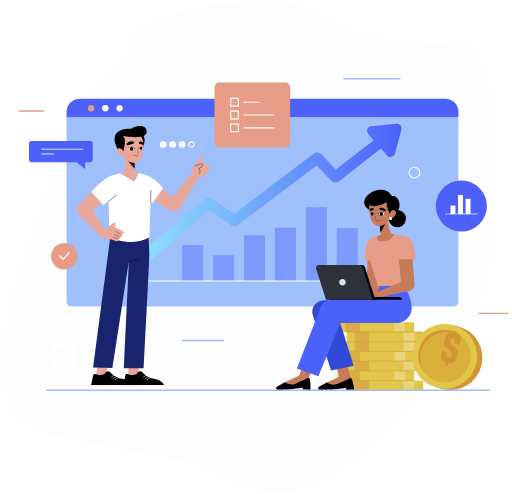
t = 0.00 s
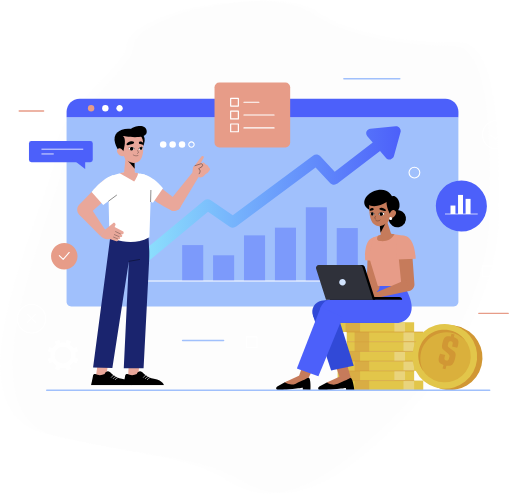
t = 0.38 s
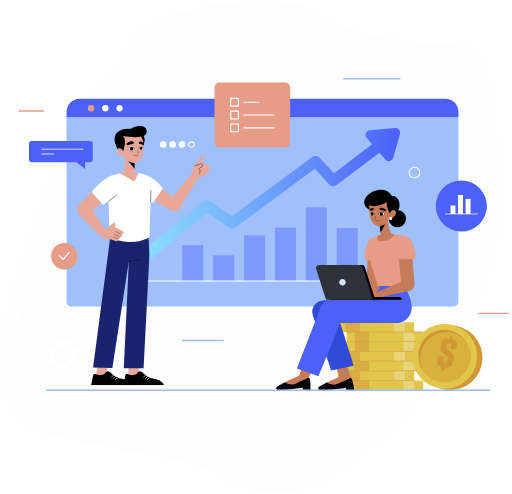
t = 0.63 s
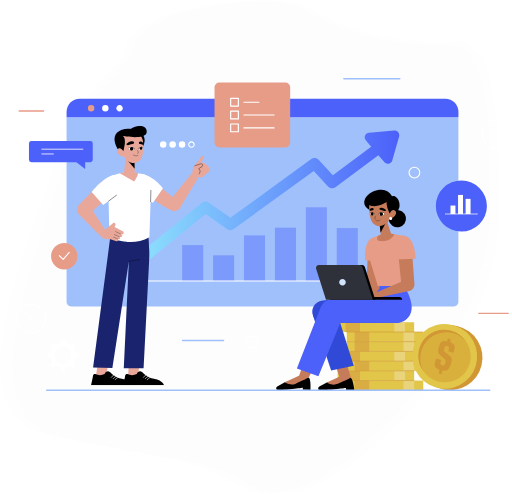
t = 1.00 s
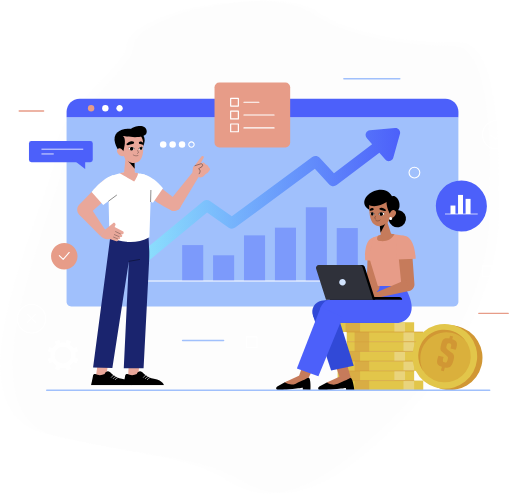
t = 1.38 s
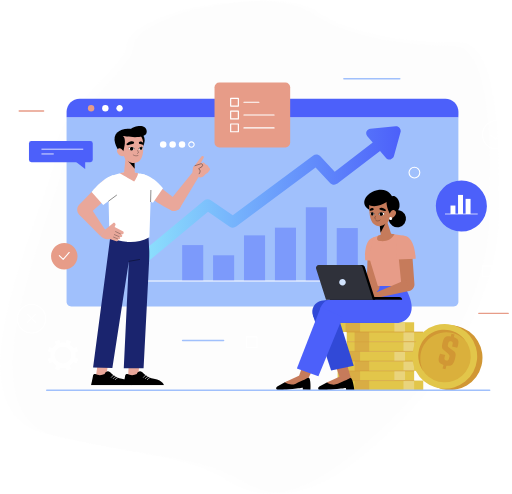
t = 1.63 s

The animated SVG that drew these frames (rendered in a browser with its animation timeline set to each time). Animation: 3 SMIL elements (animateTransform=3); one cycle of 2.00 s, repeats indefinitely.

<?xml version="1.0" encoding="UTF-8"?>
<svg width="703px" height="678px" viewBox="0 0 703 678" version="1.1" xmlns="http://www.w3.org/2000/svg"
	xmlns:xlink="http://www.w3.org/1999/xlink">
	<defs>
		<linearGradient x1="-0.00269335421%" y1="50.0019185%" x2="99.9920454%" y2="50.0019185%" id="linearGradient-1">
			<stop stop-color="#8DE2FD" offset="0%"></stop>
			<stop stop-color="#4C60FA" offset="100%"></stop>
		</linearGradient>
	</defs>
	<g id="Page-1" stroke="none" stroke-width="1" fill="none" fill-rule="evenodd">
		<path
			d="M256.406815,11.7361238 C201.10063,28.095569 173.447537,45.1662945 173.447537,62.9483002 C173.447537,89.6213087 77.0354041,152.569609 77.0354041,206.982546 C77.0354041,261.395484 -85.1462467,561.2001 62.8351674,595.341551 C210.816581,629.483002 254.912053,624.1484 317.692047,662.557532 C380.472041,700.966665 453.283284,663.025954 549,564 C644.716716,464.974046 672,353.613698 672,296 C672,238.386302 681.79047,63 622,63 C562.20953,63 475.389413,51.2121764 430.54656,19.2045662 C400.651325,-2.13384068 342.604743,-4.62332148 256.406815,11.7361238 Z"
			id="Path-2" fill-opacity="0.0463013549" fill="#EAEAEA"></path>
		<path
			d="M270.406815,11.7361238 C215.10063,28.095569 187.447537,45.1662945 187.447537,62.9483002 C187.447537,89.6213087 91.0354041,152.569609 91.0354041,206.982546 C91.0354041,261.395484 -71.1462467,561.2001 76.8351674,595.341551 C224.816581,629.483002 268.912053,624.1484 331.692047,662.557532 C394.472041,700.966665 467.283284,663.025954 563,564 C658.716716,464.974046 686,353.613698 686,296 C686,238.386302 695.79047,63 636,63 C576.20953,63 489.389413,51.2121764 444.54656,19.2045662 C414.651325,-2.13384068 356.604743,-4.62332148 270.406815,11.7361238 Z"
			id="Path-2" fill-opacity="0.0463013549" fill="#EAEAEA"
			transform="translate(350.575707, 339.194477) rotate(-1.000000) translate(-350.575707, -339.194477) "></path>
		<path
			d="M623,420.55 L97.85,420.55 C94.2822405,420.55 91.39,417.657759 91.39,414.09 L91.39,160.75 L629.39,160.75 L629.39,414.09 C629.39,417.630601 626.540393,420.511634 623,420.55 L623,420.55 Z"
			id="Path" fill="#A0C0FC" fill-rule="nonzero"></path>
		<path
			d="M629.42,160.82 L91.42,160.82 L91.42,153.42 C91.42,143.478875 99.4788745,135.42 109.42,135.42 L611.45,135.42 C621.391125,135.42 629.45,143.478875 629.45,153.42 L629.42,160.82 Z"
			id="Path" fill="#4C60FA" fill-rule="nonzero"></path>
		<circle id="Oval" fill="#E79C88" fill-rule="nonzero" cx="125.11" cy="148.54" r="4.38"></circle>
		<circle id="Oval" fill="#FFFFFF" fill-rule="nonzero" cx="144.64" cy="148.54" r="4.38"></circle>
		<path
			d="M168.55,148.54 C168.55,150.959007 166.589007,152.92 164.17,152.92 C161.750993,152.92 159.79,150.959007 159.79,148.54 C159.79,146.120993 161.750993,144.16 164.17,144.16 C166.589007,144.16 168.55,146.120993 168.55,148.54 Z"
			id="Path" fill="#FFFFFF" fill-rule="nonzero"></path>
		<path
			d="M546.77,181.46 C545.441046,179.845158 543.404081,178.985521 541.32,179.16 L506.56,182.1 C504.184873,182.295456 502.119149,183.804328 501.21049,186.007456 C500.301832,188.210583 500.703241,190.737001 502.25,192.55 L509.61,201.21 L457,240.58 L437.46,219.22 C434.832813,216.359625 430.476204,215.92913 427.34,218.22 L316.34,298.89 L286.46,277.8 C283.661872,275.82962 279.894787,275.960365 277.24,278.12 L192.24,347.37 C190.126774,349.09202 189.09276,351.810625 189.52746,354.501742 C189.96216,357.19286 191.799534,359.447645 194.34746,360.416742 C196.895386,361.38584 199.766774,360.92202 201.88,359.2 L282.4,293.61 L312,314.49 C314.674179,316.36765 318.24572,316.339528 320.89,314.42 L430.78,234.55 L450.39,256 C453.026775,258.907087 457.43884,259.339642 460.59,257 L519.51,212.92 L527.61,222.45 C528.815551,223.871924 530.585806,224.691215 532.45,224.69 C532.900236,224.688476 533.349172,224.641572 533.79,224.55 C536.082673,224.053684 537.916011,222.33565 538.56,220.08 L548,187.25 C548.567829,185.235188 548.107862,183.069976 546.77,181.46 Z"
			id="Path" fill="url(#linearGradient-1)" fill-rule="nonzero" transform="scale(-1)">

			<animateTransform attributeType="xml" attributeName="transform" type="rotate" values="-1;-0.5;0;-0.5;-1"
				dur="2s" repeatCount="indefinite" />
		</path>
		<rect id="Rectangle" fill="#7C9AFB" fill-rule="nonzero" x="250.11" y="336.39" width="28.93" height="49.37">
		</rect>
		<rect id="Rectangle" fill="#7C9AFB" fill-rule="nonzero" x="292.56" y="350.38" width="28.93" height="35.37">
		</rect>
		<rect id="Rectangle" fill="#7C9AFB" fill-rule="nonzero" x="335.01" y="323.03" width="28.93" height="62.73">
		</rect>
		<rect id="Rectangle" fill="#7C9AFB" fill-rule="nonzero" x="377.46" y="312.47" width="28.93" height="73.29">
		</rect>
		<rect id="Rectangle" fill="#7C9AFB" fill-rule="nonzero" x="419.91" y="284.47" width="28.93" height="101.29">
		</rect>
		<rect id="Rectangle" fill="#7C9AFB" fill-rule="nonzero" x="462.36" y="313.02" width="28.93" height="72.74">
		</rect>
		<polyline id="Path" stroke="#FFFFFF" stroke-width="1.43" points="178.9 189.79 178.9 385.56 560.15 385.56">
		</polyline>
		<circle id="Oval" stroke="#FFFFFF" stroke-width="1.5" cx="682.03" cy="184.82" r="19.54"></circle>
		<polyline id="Path" stroke="#FFFFFF" stroke-width="1.5" stroke-linecap="round" stroke-linejoin="round"
			points="673.77 185.82 680.57 190.8 689.33 178.43"></polyline>
		<circle id="Oval" stroke="#FFFFFF" stroke-width="1.5"
			transform="translate(43.296698, 437.592305) rotate(-45.000000) translate(-43.296698, -437.592305) "
			cx="43.2966985" cy="437.592305" r="19.54"></circle>
		<line x1="37.76" y1="431.4" x2="48.81" y2="442.45" id="Path" stroke="#FFFFFF" stroke-width="1.5"
			stroke-linecap="round" stroke-linejoin="round"></line>
		<line x1="48.81" y1="431.4" x2="37.76" y2="442.45" id="Path" stroke="#FFFFFF" stroke-width="1.5"
			stroke-linecap="round" stroke-linejoin="round"></line>
		<rect id="Rectangle" stroke="#FFFFFF" stroke-width="1.5" stroke-linecap="round" stroke-linejoin="round"
			x="662.49" y="364.93" width="14.77" height="14.77"></rect>
		<rect id="Rectangle" stroke="#FFFFFF" stroke-width="1.5" stroke-linecap="round" stroke-linejoin="round"
			x="338.1" y="462.36" width="14.77" height="14.77"></rect>
		<path
			d="M569,244.21 L569,244.21 C564.918616,244.21 561.61,240.901384 561.61,236.82 L561.61,236.82 C561.61,232.738616 564.918616,229.43 569,229.43 L569,229.43 C573.081384,229.43 576.39,232.738616 576.39,236.82 L576.39,236.82 C576.39,240.901384 573.081384,244.21 569,244.21 L569,244.21 Z"
			id="Path" stroke="#FFFFFF" stroke-width="1.5" stroke-linecap="round" stroke-linejoin="round"></path>
		<rect id="Rectangle" stroke="#FFFFFF" stroke-width="1.5" stroke-linecap="round" stroke-linejoin="round"
			x="29.42" y="291.52" width="14.77" height="14.77"></rect>
		<circle id="Oval" fill="#FFFFFF" fill-rule="nonzero" cx="224.09" cy="198.36" r="4.46"></circle>
		<circle id="Oval" fill="#FFFFFF" fill-rule="nonzero" cx="237.02" cy="198.36" r="4.46"></circle>
		<circle id="Oval" fill="#FFFFFF" fill-rule="nonzero" cx="249.94" cy="198.36" r="4.46"></circle>
		<path
			d="M262.87,195.39 C264.526854,195.39 265.87,196.733146 265.87,198.39 C265.87,200.046854 264.526854,201.39 262.87,201.39 C261.213146,201.39 259.87,200.046854 259.87,198.39 C259.87,196.733146 261.213146,195.39 262.87,195.39 M262.87,193.89 C260.401287,193.89 258.4,195.891287 258.4,198.36 C258.4,200.828713 260.401287,202.83 262.87,202.83 C265.338713,202.83 267.34,200.828713 267.34,198.36 C267.34,195.891287 265.338713,193.89 262.87,193.89 L262.87,193.89 Z"
			id="Shape" fill="#FFFFFF" fill-rule="nonzero"></path>
		<path
			d="M106.42,351.92 C106.32574,361.947551 98.1215085,370.000678 88.0939378,369.908536 C78.0663671,369.816393 70.0115079,361.613861 70.1015341,351.586271 C70.1915602,341.558681 78.3923913,333.502091 88.42,333.59 C93.2381389,333.632239 97.8419848,335.587533 101.217967,339.025408 C104.59395,342.463284 106.465291,347.101889 106.42,351.92 L106.42,351.92 Z"
			id="Path" fill="#E79C88" fill-rule="nonzero"></path>
		<polyline id="Path" stroke="#FFFFFF" stroke-width="1.5" stroke-linecap="round" stroke-linejoin="round"
			points="81.47 350.81 86.73 356.01 95.05 346.51"></polyline>
		<rect id="Rectangle" fill="#4C60FA" fill-rule="nonzero"
			transform="translate(83.565000, 207.985000) rotate(180.000000) translate(-83.565000, -207.985000) "
			x="39.77" y="193.35" width="87.59" height="29.27" rx="3.4"></rect>
		<line x1="56.92" y1="204.72" x2="114.29" y2="204.72" id="Path" stroke="#FFFFFF" stroke-width="1.1"></line>
		<line x1="56.92" y1="211.25" x2="73.8" y2="211.25" id="Path" stroke="#FFFFFF" stroke-width="1.1"></line>
		<polygon id="Path" fill="#4C60FA" fill-rule="nonzero" points="116.93 218.72 116.93 231.96 100.06 218.72">
		</polygon>
		<rect id="Rectangle" fill="#E79C88" fill-rule="nonzero" x="294.56" y="113.26" width="103.86" height="89.12"
			rx="6.54"></rect>
		<rect id="Rectangle" stroke="#FFFFFF" stroke-width="1.59" stroke-linecap="round" stroke-linejoin="round"
			x="316.71" y="134.9" width="10.58" height="10.58"></rect>
		<line x1="334.94" y1="140.19" x2="355.44" y2="140.19" id="Path" stroke="#FFFFFF" stroke-width="1.59"
			stroke-linecap="round" stroke-linejoin="round"></line>
		<rect id="Rectangle" stroke="#FFFFFF" stroke-width="1.59" stroke-linecap="round" stroke-linejoin="round"
			x="316.71" y="152.53" width="10.58" height="10.58"></rect>
		<line x1="334.94" y1="157.82" x2="376.28" y2="157.82" id="Path" stroke="#FFFFFF" stroke-width="1.59"
			stroke-linecap="round" stroke-linejoin="round"></line>
		<rect id="Rectangle" stroke="#FFFFFF" stroke-width="1.59" stroke-linecap="round" stroke-linejoin="round"
			x="316.71" y="170.17" width="10.58" height="10.58"></rect>
		<line x1="334.94" y1="175.46" x2="376.28" y2="175.46" id="Path" stroke="#FFFFFF" stroke-width="1.59"
			stroke-linecap="round" stroke-linejoin="round"></line>
		<circle id="Oval" fill="#4C60FA" fill-rule="nonzero"
			transform="translate(633.481800, 282.781273) rotate(-22.000000) translate(-633.481800, -282.781273) "
			cx="633.4818" cy="282.781273" r="35.07"></circle>
		<rect id="Rectangle" fill="#FFFFFF" fill-rule="nonzero" x="618.55" y="282.08" width="6.78" height="11.62">
		</rect>
		<rect id="Rectangle" fill="#FFFFFF" fill-rule="nonzero" x="628.93" y="267.5" width="6.78" height="26.19"></rect>
		<rect id="Rectangle" fill="#FFFFFF" fill-rule="nonzero" x="639.31" y="272.93" width="6.78" height="20.76">
		</rect>
		<line x1="611.57" y1="293.69" x2="655.39" y2="293.69" id="Path" stroke="#FFFFFF" stroke-width="0.99"
			stroke-linecap="round" stroke-linejoin="round"></line>
		<line x1="26.42" y1="152.16" x2="59.81" y2="152.16" id="Path" stroke="#E79C88" stroke-width="2"
			stroke-linecap="round" stroke-linejoin="round"></line>
		<line x1="657.42" y1="430.13" x2="697.82" y2="430.13" id="Path" stroke="#E79C88" stroke-width="2"
			stroke-linecap="round" stroke-linejoin="round"></line>
		<line x1="472.12" y1="108" x2="548.96" y2="108" id="Path" stroke="#A0C0FC" stroke-width="2"
			stroke-linecap="round" stroke-linejoin="round"></line>
		<line x1="250.7" y1="467.36" x2="307.02" y2="467.36" id="Path" stroke="#A0C0FC" stroke-width="2"
			stroke-linecap="round" stroke-linejoin="round"></line>
		<polygon id="Path" fill="#E9A79A" fill-rule="nonzero"
			points="175.79 519.71 177.71 478.77 193.63 478.77 189.37 518.93"></polygon>
		<path
			d="M174.93,513.49 C179.011668,515.510387 183.810069,515.473276 187.86,513.39 C187.86,513.39 189.86,507.27 195.41,510.83 C195.41,510.83 201.82,518 211.35,519.94 C224.56,522.61 225.16,528.77 225.16,528.77 L169.16,528.77 C169.16,528.77 171.16,520.41 172.01,515.14 C172.10787,514.492541 172.498108,513.926081 173.068202,513.603939 C173.638295,513.281797 174.324879,513.239779 174.93,513.49 L174.93,513.49 Z"
			id="Path" fill="#000000" fill-rule="nonzero"></path>
		<rect id="Rectangle" fill="#FFFFFF" fill-rule="nonzero" x="169.15" y="528.77" width="56.01" height="6.12">
		</rect>
		<path d="M206.09,518.27 C206.09,518.27 203.97,518.27 202.31,521.15" id="Path" stroke="#FFFFFF"
			stroke-width="0.79" stroke-linecap="round" stroke-linejoin="round"></path>
		<path d="M203.4,516.83 C203.4,516.83 201.28,516.83 199.61,519.71" id="Path" stroke="#FFFFFF" stroke-width="0.79"
			stroke-linecap="round" stroke-linejoin="round"></path>
		<path d="M200.65,515.12 C200.65,515.12 198.52,515.12 196.86,518" id="Path" stroke="#FFFFFF" stroke-width="0.79"
			stroke-linecap="round" stroke-linejoin="round"></path>
		<polygon id="Path" fill="#E9A79A" fill-rule="nonzero"
			points="131.33 519.71 136.79 478.77 152.72 478.77 144.9 518.93"></polygon>
		<path
			d="M130.79,513.49 C134.871668,515.510387 139.670069,515.473276 143.72,513.39 C143.72,513.39 145.72,507.27 151.26,510.83 C151.26,510.83 157.68,518 167.26,519.94 C180.47,522.61 181.06,528.77 181.06,528.77 L125,528.77 C125,528.77 127,520.41 127.85,515.14 C127.946172,514.487248 128.339418,513.915916 128.914796,513.593 C129.490173,513.270083 130.182717,513.232044 130.79,513.49 Z"
			id="Path" fill="#000000" fill-rule="nonzero"></path>
		<rect id="Rectangle" fill="#FFFFFF" fill-rule="nonzero" x="125.01" y="528.77" width="56.01" height="6.12">
		</rect>
		<path d="M162,518.27 C162,518.27 159.88,518.27 158.21,521.15" id="Path" stroke="#FFFFFF" stroke-width="0.79"
			stroke-linecap="round" stroke-linejoin="round"></path>
		<path d="M159.25,516.83 C159.25,516.83 157.13,516.83 155.47,519.71" id="Path" stroke="#FFFFFF"
			stroke-width="0.79" stroke-linecap="round" stroke-linejoin="round"></path>
		<path d="M156.5,515.12 C156.5,515.12 154.38,515.12 152.72,518" id="Path" stroke="#FFFFFF" stroke-width="0.79"
			stroke-linecap="round" stroke-linejoin="round"></path>
		<path
			d="M202.41,313.06 C202.41,313.06 204.18,318.5 204.92,343.76 C205.08,348.95 204.92,356.16 204.6,361.34 L197.15,505.43 L169.95,505.32 L176.95,358.66 L154.27,505.25 L127.81,504.57 L152.08,320.29 L178.08,317.9 L202.41,313.06 Z"
			id="Path" fill="#1A246E" fill-rule="nonzero"></path>
		<line x1="176.98" y1="358.66" x2="191.65" y2="356.15" id="Path" stroke="#000000" stroke-width="0.5"
			stroke-linecap="round" stroke-linejoin="round"></line>
		<path
			d="M193.17,261.15 C193.17,261.15 214.92,279.44 235.7,288.81 C238.2,289.93 244.18,288.51 246.12,286.57 L246.12,286.57 C247.518686,285.185155 248.227454,283.249023 248.053439,281.288452 C247.879424,279.327881 246.84073,277.54685 245.22,276.43 L207.09,247 L193.17,261.15 Z"
			id="Path" fill="#E9A79A" fill-rule="nonzero"></path>
		<path d="M192.29,238.52 C192.29,238.52 207.46,238.52 223.8,258.4 L210.06,278.27 L184.2,266 L192.29,238.52 Z"
			id="Path" fill="#FFFFFF" fill-rule="nonzero"></path>
		<path
			d="M247,285.53 L272.9,242.43 L264.21,236.82 L231.39,277.14 C228.78,279.47 232,285.7 235.06,288.4 L235.06,288.4 C236.71,289.92 243.55,290.88 247,285.53 Z"
			id="Path" fill="#E9A79A" fill-rule="nonzero"></path>
		<path
			d="M264.19,236.82 L265,230 C265.17096,228.790479 266.02995,227.790928 267.2,227.44 L274.41,225.32 C275.454168,225.007018 276.575777,225.459816 277.11,226.41 L277.11,226.41 C277.415952,226.958239 277.489807,227.606108 277.315097,228.20914 C277.140386,228.812173 276.731639,229.320222 276.18,229.62 L272.73,231.49 C272.73,231.49 277.5,235.31 272.86,240.39 L264.19,236.82 Z"
			id="Path" fill="#E9A79A" fill-rule="nonzero"></path>
		<path
			d="M267.18,227.48 L276.63,214.7 C276.935136,214.291036 277.397936,214.028946 277.905601,213.977609 C278.413266,213.926272 278.919167,214.090404 279.3,214.43 L279.3,214.43 C279.900044,214.985058 280.059222,215.870743 279.69,216.6 L273.69,228.08 L267.18,227.48 Z"
			id="Path" fill="#E9A79A" fill-rule="nonzero"></path>
		<path
			d="M274.75,224.38 L278.36,223.17 C279.124937,222.981736 279.933932,223.15905 280.55,223.65 L281.37,224.32 C282.31607,225.078307 282.581639,226.406151 282,227.47 L277.36,235.66 L271.45,231.27 L274.75,224.38 Z"
			id="Path" fill="#E9A79A" fill-rule="nonzero"></path>
		<path
			d="M281.33,225.599998 L282.67,225.599998 C283.314827,225.599082 283.933579,225.854497 284.39,226.31 L285.49,227.4 C285.9626,227.863765 286.229208,228.497861 286.23,229.16 L286.23,229.16 C286.22358,229.690649 286.048464,230.205489 285.73,230.63 L279.8,238.47 L274.7,234.64 L281.33,225.599998 Z"
			id="Path" fill="#E9A79A" fill-rule="nonzero"></path>
		<path
			d="M283.47,228.719979 L284.82,228.719979 C285.462244,228.717295 286.07855,228.973188 286.53,229.43 L287.64,230.52 C288.108928,230.985423 288.371848,231.619312 288.37001,232.28 L288.37001,232.28 C288.367846,232.811372 288.192287,233.327516 287.87,233.75 L285.79,236.5 C284.766234,237.864174 283.241004,238.764085 281.551879,239.000563 C279.862753,239.23704 278.149031,238.790582 276.79,237.76 L276.79,237.76 L283.47,228.719979 Z"
			id="Path" fill="#E9A79A" fill-rule="nonzero"></path>
		<path
			d="M282.94,238.11 L280.17,241.11 C277.532704,243.992267 273.060767,244.197976 270.17,241.57 L264.17,236.78 L268.83,230.08 L274.7,230.08 L279.79,233.64 L282.94,238.11 Z"
			id="Path" fill="#E9A79A" fill-rule="nonzero"></path>
		<path
			d="M267.68,227.4 L275.52,224.83 C276.64071,224.491977 277.824179,225.121672 278.17,226.24 L278.17,226.24 C278.430113,227.084802 278.144047,228.002598 277.45,228.55 L272.71,231.55 C272.71,231.55 276.96,233.64 273.47,238.47"
			id="Path" stroke="#000000" stroke-width="0.51" stroke-linecap="round" stroke-linejoin="round"></path>
		<path
			d="M173.84,236.38 C166.980693,236.923475 160.240322,238.483871 153.84,241.01 C152.306454,241.617162 150.804542,242.301366 149.34,243.06 C144.91,245.37 148.08,250.38 148.64,255.49 L150.29,326.44 C150.29,326.44 180.82,339.73 205.14,325.78 L207.35,257.78 C207.84,250.65 204.93,241.18 198.22,239.53 C191.249856,237.839367 184.158278,236.695888 177.01,236.11 L173.84,236.38 Z"
			id="Path" fill="#FFFFFF" fill-rule="nonzero"></path>
		<path
			d="M189.68,237.73 C185.542193,236.745289 181.312213,236.198944 177.06,236.1 C172.787279,236.051894 168.530005,236.621102 164.42,237.79 L184.24,249 C189.05,242.06 189.68,237.73 189.68,237.73 Z"
			id="Path" fill="#E9A79A" fill-rule="nonzero"></path>
		<line x1="206.76" y1="276.7" x2="207.17" y2="261.26" id="Path" stroke="#171717" stroke-width="0.68"
			stroke-linecap="round" stroke-linejoin="round"></line>
		<polygon id="Path" fill="#E9A79A" fill-rule="nonzero"
			points="118.3 275.57 144.52 315.61 137.46 323.62 108.52 294.21"></polygon>
		<path
			d="M168.61,317.43 L157.39,311.52 L158.49,308.96 C158.900675,308.038254 158.656601,306.956195 157.89,306.3 C157.118213,305.628629 155.976027,305.607555 155.18,306.25 L144.13,315.25 L137.46,323.62 C143.52,329 147.46,328.94 149.76,327.89 C150.02,327.99 150.29,328.09 150.56,328.17 L159.88,330.94 C160.747214,331.328016 161.765071,330.944088 162.16,330.08 C162.47,329.45 162.58,328.44 160.79,327.49 L162.58,328.44 C163.022829,328.634321 163.524788,328.644415 163.975071,328.468054 C164.425354,328.291693 164.786937,327.943379 164.98,327.5 C165.38,326.68 164.89,325.59 163.83,324.88 L165.21,325.44 C165.696792,325.654723 166.252233,325.650703 166.735866,325.428958 C167.2195,325.207213 167.585021,324.788973 167.74,324.28 C168.043402,323.331745 167.621618,322.302591 166.74,321.84 L164.74,320.84 L167.09,321.43 C167.623526,321.632862 168.218308,321.598097 168.724568,321.33446 C169.230827,321.070823 169.60032,320.603437 169.74,320.05 C170.036042,319.018959 169.563058,317.922307 168.61,317.43 L168.61,317.43 Z"
			id="Path" fill="#E9A79A" fill-rule="nonzero"></path>
		<line x1="165.33" y1="321.09" x2="158.7" y2="317.85" id="Path" stroke="#171717" stroke-width="0.44"
			stroke-linecap="round" stroke-linejoin="round"></line>
		<line x1="163.55" y1="324.76" x2="157.16" y2="322" id="Path" stroke="#171717" stroke-width="0.44"
			stroke-linecap="round" stroke-linejoin="round"></line>
		<line x1="161.38" y1="327.74" x2="155.96" y2="325.52" id="Path" stroke="#171717" stroke-width="0.44"
			stroke-linecap="round" stroke-linejoin="round"></line>
		<path
			d="M155.07,264.53 L121.73,294.36 C118.679116,297.615738 113.694793,298.123558 110.05,295.55 L110.05,295.55 C107.83632,293.951029 106.393757,291.497786 106.072596,288.785971 C105.751436,286.074156 106.581053,283.351819 108.36,281.28 L139.71,249.51 C143.374855,245.188896 149.843379,244.64352 154.18,248.29 L154.18,248.29 C156.520846,250.283025 157.941341,253.149279 158.109572,256.219035 C158.277804,259.288792 157.179034,262.293109 155.07,264.53 L155.07,264.53 Z"
			id="Path" fill="#E9A79A" fill-rule="nonzero"></path>
		<path d="M155.81,240.28 C155.81,240.28 142.42,242.98 125.81,263.61 L141.69,281.5 L161.69,266.6 L155.81,240.28 Z"
			id="Path" fill="#FFFFFF" fill-rule="nonzero"></path>
		<line x1="149.16" y1="275.93" x2="159.98" y2="267.9" id="Path" stroke="#171717" stroke-width="0.68"
			stroke-linecap="round" stroke-linejoin="round"></line>
		<path
			d="M198.56,193.62 C197.56,203.54 189.01,214.77 178.27,214.750027 C167.53,214.73 160.94,206.19 158.06,196.64 C153.63,181.89 166.92,174.53 181.69,177.19 C188.35,178.39 199.63,182.82 198.56,193.62 Z"
			id="Path" fill="#000000" fill-rule="nonzero"></path>
		<polygon id="Path" fill="#E9A79A" fill-rule="nonzero"
			points="172.88 211.08 170.02 240.49 185.23 240.58 184.42 214.21"></polygon>
		<polygon id="Path" fill="#000000" fill-rule="nonzero" points="184.96 231.72 175.02 219.89 184.45 216.07">
		</polygon>
		<path
			d="M175.27,182.7 C178.56931,181.775346 182.040688,181.645127 185.4,182.32 C189.93,183.32 195.72,186.14 196.4,194.41 C197.58,208.21 195.88,219.32 189.07,222.41 C183.83,224.79 180.07,223.86 174.07,220.34 C171.83,219.03 169.7,213.49 169.07,210.85 L166.5,203.47 C166.5,203.47 159.53,187 175.27,182.7 Z"
			id="Path" fill="#E9A79A" fill-rule="nonzero"></path>
		<path
			d="M169.25,207.49 C169.25,207.49 175.94,186.55 166.17,185.98 L160.78,196.4 L163.62,205.14 L169.25,207.49 Z"
			id="Path" fill="#000000" fill-rule="nonzero"></path>
		<path
			d="M170.94,212 C170.544369,210.087754 169.787502,208.268558 168.71,206.64 C167.2,204.38 165.04,202.29 162.32,203.96 C157.69,206.81 163.38,214.23 168.46,214.32 C169.95,214.32 171.19,213.19 170.94,212 Z"
			id="Path" fill="#E9A79A" fill-rule="nonzero"></path>
		<path
			d="M168.29,186.53 C168.29,186.53 202,192.87 201.45,180.4 C201,168.68 183.69,173 179,177.4 L165.81,184.19 L168.29,186.53 Z"
			id="Path" fill="#000000" fill-rule="nonzero"></path>
		<polyline id="Path" stroke="#000000" stroke-width="0.39" stroke-linecap="round" stroke-linejoin="round"
			points="188.97 206.43 190.22 209.32 188.61 210.58"></polyline>
		<path
			d="M190.75,195.42 C190.588144,195.929561 190.662538,196.484797 190.952826,196.933776 C191.243115,197.382756 191.718903,197.678469 192.25,197.74 C193.427425,197.879255 194.580964,198.175207 195.68,198.62 C195.925066,198.748954 196.212634,198.770511 196.474186,198.679536 C196.735739,198.588561 196.947857,198.3932 197.06,198.14 L197.06,198.14 C197.30021,197.704244 197.30021,197.175756 197.06,196.74 C196.358266,195.420196 195.110885,194.47643 193.65,194.16 C191.23,193.67 190.75,195.42 190.75,195.42 Z"
			id="Path" fill="#000000" fill-rule="nonzero"></path>
		<path
			d="M184.05,195.27 C184.05,195.27 184.72,197.21 181.82,197.56 C179.747253,197.904459 177.711584,198.443509 175.74,199.17 C175.064569,199.420104 174.304832,199.220173 173.84,198.67 L173.84,198.67 C173.529544,198.246906 173.554484,197.664981 173.9,197.27 C175.577766,195.584968 177.718322,194.436377 180.05,193.97 C183.48,193.51 184.05,195.27 184.05,195.27 Z"
			id="Path" fill="#000000" fill-rule="nonzero"></path>
		<path d="M184.62,204.65 C184.62,204.65 183.26,199.34 176.26,203.18 C176.26,203.18 179.07,208.7 184.62,204.65 Z"
			id="Path" fill="#FFFFFF" fill-rule="nonzero"></path>
		<path
			d="M183.25,203.91 C183.361793,205.232049 182.388261,206.397608 181.067439,206.523066 C179.746618,206.648524 178.571054,205.687096 178.431945,204.367642 C178.292835,203.048188 179.242055,201.862746 180.56,201.71 C181.208849,201.643041 181.857612,201.837593 182.362544,202.250548 C182.867476,202.663504 183.186885,203.260766 183.25,203.91 L183.25,203.91 Z"
			id="Path" fill="#000000" fill-rule="nonzero"></path>
		<path
			d="M176.17,203.06 C176.840466,202.58261 177.588023,202.224053 178.38,202 C179.170983,201.742678 179.998233,201.61437 180.83,201.62 C181.685341,201.631566 182.522888,201.865941 183.26,202.3 C184.026099,202.778902 184.572313,203.540727 184.78,204.42 C184.817383,204.590986 184.710459,204.760283 184.54,204.8 C184.370011,204.831949 184.204196,204.727224 184.16,204.56 L184.16,204.51 C184.02607,203.780411 183.609091,203.133374 183,202.71 C182.354576,202.298977 181.614071,202.061326 180.85,202.02 C180.065627,201.995847 179.28243,202.097123 178.53,202.32 C177.766422,202.524672 177.045235,202.863257 176.4,203.32 C176.338299,203.378414 176.241701,203.378414 176.18,203.32 C176.136912,203.291591 176.110173,203.244142 176.108189,203.19257 C176.106206,203.140997 176.129221,203.091634 176.17,203.06 Z"
			id="Path" fill="#000000" fill-rule="nonzero"></path>
		<path d="M190.38,204.61 C190.38,204.61 192.47,199.36 196.29,203.01 C196.29,203 194.78,208.17 190.38,204.61 Z"
			id="Path" fill="#FFFFFF" fill-rule="nonzero"></path>
		<path
			d="M191.73,203.59 C191.812346,204.556379 192.619862,205.29941 193.589742,205.301231 C194.559622,205.303047 195.369918,204.56305 195.455887,203.596986 C195.541856,202.630922 194.874961,201.759471 193.92,201.59 C192.76556,201.544671 191.789341,202.436196 191.73,203.59 Z"
			id="Path" fill="#000000" fill-rule="nonzero"></path>
		<path
			d="M196.18,203.08 C195.908723,202.647478 195.520372,202.300736 195.06,202.08 C194.61328,201.883858 194.114909,201.838233 193.64,201.95 L193.64,201.95 C192.98593,202.061881 192.378178,202.360547 191.89,202.81 C191.406734,203.262974 191.027951,203.815792 190.78,204.43 L190.78,204.43 C190.717923,204.556998 190.5684,204.614618 190.437152,204.562119 C190.305905,204.50962 190.237367,204.364776 190.28,204.23 L190.28,204.23 C190.576722,203.548252 191.0247,202.94297 191.59,202.46 C192.153966,201.97205 192.84998,201.662323 193.59,201.57 L193.59,201.57 C194.147216,201.457999 194.725679,201.528116 195.24,201.77 C195.733407,202.023363 196.150899,202.4029 196.45,202.87 C196.498256,202.920297 196.498256,202.999703 196.45,203.05 C196.441415,203.113682 196.390581,203.163343 196.326715,203.170439 C196.26285,203.177536 196.202355,203.140244 196.18,203.08 Z"
			id="Path" fill="#000000" fill-rule="nonzero"></path>
		<path d="M182.87,212.54 C182.87,212.54 185.24,215 189.42,213.54" id="Path" stroke="#000000" stroke-width="0.39"
			stroke-linecap="round" stroke-linejoin="round"></path>
		<rect id="Rectangle" fill="#E2C64A" fill-rule="nonzero" x="463.56" y="509.04" width="105.08" height="13.34">
		</rect>
		<rect id="Rectangle" fill="#D9AD44" fill-rule="nonzero" x="474.43" y="509.04" width="19.99" height="13.34">
		</rect>
		<rect id="Rectangle" fill="#E9D47C" fill-rule="nonzero" x="541.48" y="509.04" width="14.66" height="13.34">
		</rect>
		<rect id="Rectangle" fill="#E2C64A" fill-rule="nonzero" x="463.56" y="482.36" width="105.08" height="13.34">
		</rect>
		<rect id="Rectangle" fill="#D9AD44" fill-rule="nonzero" x="474.43" y="482.36" width="19.99" height="13.34">
		</rect>
		<rect id="Rectangle" fill="#E9D47C" fill-rule="nonzero" x="541.48" y="482.36" width="14.66" height="13.34">
		</rect>
		<rect id="Rectangle" fill="#E2C64A" fill-rule="nonzero" x="463.56" y="442.35" width="105.08" height="13.34">
		</rect>
		<rect id="Rectangle" fill="#D9AD44" fill-rule="nonzero" x="474.43" y="442.35" width="19.99" height="13.34">
		</rect>
		<rect id="Rectangle" fill="#E9D47C" fill-rule="nonzero" x="541.48" y="442.35" width="14.66" height="13.34">
		</rect>
		<rect id="Rectangle" fill="#E2C64A" fill-rule="nonzero" x="476.07" y="522.38" width="105.08" height="13.34">
		</rect>
		<rect id="Rectangle" fill="#D9AD44" fill-rule="nonzero" x="486.94" y="522.38" width="19.99" height="13.34">
		</rect>
		<rect id="Rectangle" fill="#E9D47C" fill-rule="nonzero" x="553.99" y="522.38" width="14.66" height="13.34">
		</rect>
		<rect id="Rectangle" fill="#E2C64A" fill-rule="nonzero" x="476.07" y="469.02" width="105.08" height="13.34">
		</rect>
		<rect id="Rectangle" fill="#D9AD44" fill-rule="nonzero" x="486.94" y="469.02" width="19.99" height="13.34">
		</rect>
		<rect id="Rectangle" fill="#E9D47C" fill-rule="nonzero" x="553.99" y="469.02" width="14.66" height="13.34">
		</rect>
		<rect id="Rectangle" fill="#E2C64A" fill-rule="nonzero" x="476.07" y="455.69" width="105.08" height="13.34">
		</rect>
		<rect id="Rectangle" fill="#D9AD44" fill-rule="nonzero" x="486.94" y="455.69" width="19.99" height="13.34">
		</rect>
		<rect id="Rectangle" fill="#E9D47C" fill-rule="nonzero" x="553.99" y="455.69" width="14.66" height="13.34">
		</rect>
		<rect id="Rectangle" fill="#E2C64A" fill-rule="nonzero" x="476.07" y="495.7" width="105.08" height="13.34">
		</rect>
		<rect id="Rectangle" fill="#D9AD44" fill-rule="nonzero" x="486.94" y="495.7" width="19.99" height="13.34">
		</rect>
		<rect id="Rectangle" fill="#E9D47C" fill-rule="nonzero" x="553.99" y="495.7" width="14.66" height="13.34">
		</rect>
		<line x1="568.65" y1="522.38" x2="476.07" y2="522.38" id="Path" stroke="#D19734" stroke-width="0.84"></line>
		<line x1="568.65" y1="509.04" x2="476.07" y2="509.04" id="Path" stroke="#D19734" stroke-width="0.84"></line>
		<line x1="568.65" y1="495.7" x2="476.07" y2="495.7" id="Path" stroke="#D19734" stroke-width="0.84"></line>
		<line x1="568.65" y1="482.36" x2="476.07" y2="482.36" id="Path" stroke="#D19734" stroke-width="0.84"></line>
		<line x1="581.16" y1="469.02" x2="476.07" y2="469.02" id="Path" stroke="#D19734" stroke-width="0.84"></line>
		<line x1="581.16" y1="455.69" x2="476.07" y2="455.69" id="Path" stroke="#D19734" stroke-width="0.84"></line>
		<circle id="Oval" fill="#D19734" fill-rule="nonzero"
			transform="translate(617.884100, 491.040100) rotate(-8.615648) translate(-617.884100, -491.040100) "
			cx="617.8841" cy="491.0401" r="44.5778384"></circle>
		<circle id="Oval" fill="#E2C64A" fill-rule="nonzero"
			transform="translate(610.672283, 489.205954) rotate(-83.920000) translate(-610.672283, -489.205954) "
			cx="610.672283" cy="489.205954" r="44.52"></circle>
		<circle id="Oval" fill="#DAB03C" fill-rule="nonzero"
			transform="translate(610.659762, 489.135384) rotate(-20.030000) translate(-610.659762, -489.135384) "
			cx="610.659762" cy="489.135384" r="35.71"></circle>
		<path
			d="M578.23,482.47 C581.692013,469.737775 591.892671,459.952112 604.75763,457.021597 C617.622589,454.091083 631.055118,458.493332 639.69,468.47 C632.439708,457.652136 619.874063,451.640472 606.901522,452.783315 C593.928981,453.926159 582.607944,462.042172 577.360693,473.961034 C572.113442,485.879896 573.772578,499.710399 581.69,510.05 C577.074118,501.643837 575.85042,491.789848 578.27,482.51 L578.23,482.47 Z"
			id="Path" fill="#D19734" fill-rule="nonzero"></path>
		<path
			d="M602.09,512.49 L603.43,507.54 C597.91,505.77 595.64,503.11 597.43,496.38 C597.809815,494.931522 598.308163,493.516749 598.92,492.15 L605.92,494.06 C605.662578,494.689922 605.442202,495.334355 605.26,495.99 C604.47,498.91 604.26,500.62 607.07,501.39 C609.88,502.16 610.46,501.22 611.48,497.47 C611.97,495.63 612.15,494.99 611.37,493.83 C609.81,491.29 604.96,488.55 602.97,486.1 C601.16,483.97 601.24,481.68 602.84,475.77 C604.68,468.98 607.33,467.24 613.89,468.68 L614.96,464.75 L618.96,465.83 L618,469.77 C623.9,471.64 625.43,474.3 623.79,480.33 C623.445445,481.62858 623.011065,482.901646 622.49,484.14 L615.49,482.24 C615.740389,481.538277 615.954012,480.823974 616.13,480.1 C616.86,477.44 616.84,476 614.13,475.28 C611.84,474.66 611,475.28 610.13,478.42 C609.26,481.56 609.34,482.09 611.24,483.63 C613.3,485.35 615.4,486.63 617.17,488.17 C619.65,490.34 621.38,491.49 619.61,498.03 C617.12,507.23 614.54,509.94 607.42,508.56 L606.06,513.56 L602.09,512.49 Z"
			id="Path" fill="#D19734" fill-rule="nonzero" transform="rotate(-1)">
			<animateTransform attributeType="xml" attributeName="transform" type="rotate" values="-1;-0.5;0;-0.5;-1"
				dur="2s" repeatCount="indefinite" />
		</path>
		<path
			d="M448.76,525.1 L438.41,530.68 C437.266615,531.332922 436.682597,532.655074 436.97,533.94 C437.23,534.94 438.1,535.77 440.39,535.84 C445.48,535.98 474.87,532.5 474.87,532.5 L475.37,535.73 L486.56,535.52 C486.56,535.52 484.78,520.58 481.62,518.6 L448.76,525.1 Z"
			id="Path" fill="#000000" fill-rule="nonzero"></path>
		<path
			d="M468.1,516 L448.76,525.06 C448.76,525.06 455.95,530.22 463.84,526.9 C471.73,523.58 481.62,518.56 481.62,518.56 L480.22,514.67 L468.1,516 Z"
			id="Path" fill="#C67B5B" fill-rule="nonzero"></path>
		<polygon id="Path" fill="#C67B5B" fill-rule="nonzero"
			points="481.62 518.6 468.61 471.35 450.41 472.1 467.63 521.41"></polygon>
		<polygon id="Path" fill="#3149D7" fill-rule="nonzero"
			points="429.73 433.08 454.65 508.49 485.7 502.08 460.15 420.91"></polygon>
		<path
			d="M544.3,392.87 C544.3,392.87 572.01,432.44 537.36,443.47 L443.94,443 C437.604686,442.969022 431.948349,439.024314 429.73,433.09 L429.73,433.09 C428.156728,428.874729 428.52385,424.180006 430.733251,420.260537 C432.942652,416.341067 436.769121,413.596374 441.19,412.76 L524.38,401.56 L521.76,392.76 L544.3,392.87 Z"
			id="Path" fill="#3149D7" fill-rule="nonzero"></path>
		<path
			d="M554.88,392.92 C554.88,392.92 576.71,424.09 557.4,438.82 C553.207742,441.937006 548.103409,443.582205 542.88,443.5 L454.52,443 C448.185624,442.97348 442.52992,439.026436 440.32,433.09 L440.32,433.09 C437,424.23 442.56,413.03 451.85,411.28 L515.12,402.76 L519.18,392.7 L554.88,392.92 Z"
			id="Path" fill="#4C60FA" fill-rule="nonzero"></path>
		<path
			d="M391.05,524.81 L380.71,530.38 C379.56278,531.029944 378.974409,532.352763 379.26,533.64 C379.52,534.64 380.39,535.47 382.68,535.54 C387.77,535.69 415.78,532.19 415.78,532.19 L415.78,535.09 L426.31,535.21 C426.31,535.21 427.11,520.28 423.94,518.3 L391.05,524.81 Z"
			id="Path" fill="#000000" fill-rule="nonzero"></path>
		<path
			d="M410.39,515.74 L391.05,524.81 C391.05,524.81 398.24,529.96 406.13,526.64 C414.02,523.32 423.91,518.3 423.91,518.3 L422.51,514.41 L410.39,515.74 Z"
			id="Path" fill="#C67B5B" fill-rule="nonzero"></path>
		<polygon id="Path" fill="#C67B5B" fill-rule="nonzero"
			points="423.91 518.3 446.78 471.24 426 471.98 409.13 520.18"></polygon>
		<polygon id="Path" fill="#4C60FA" fill-rule="nonzero"
			points="440.66 421.07 407.6 505.91 437.19 516.6 470.41 435.41"></polygon>
		<path
			d="M505.26,335.7 L503.39,392.81 C503.35843,395.303475 504.362818,397.698282 506.163617,399.423257 C507.964415,401.148232 510.400188,402.048737 512.89,401.91 L512.89,401.91 C517.475286,401.61849 521.104845,397.919961 521.31,393.33 L524.59,336.54 L505.26,335.7 Z"
			id="Path" fill="#C67B5B" fill-rule="nonzero"></path>
		<path
			d="M501.42,357.1 C501.42,357.1 498.69,326.64 514.55,325.61 C532.55,324.44 526.83,361.68 526.95,359.03 L501.42,357.1 Z"
			id="Path" fill="#E79C88" fill-rule="nonzero"></path>
		<polygon id="Path" fill="#C67B5B" fill-rule="nonzero"
			points="469.38 398.29 510.45 386.26 512.89 401.91 472.15 405.82"></polygon>
		<path
			d="M534.28,320.39 L554.75,323.68 C554.75,323.68 558.64,323.11 561.85,334.31 C564.58,343.87 554.51,392.5 554.51,392.5 L518.8,392.5 L509.35,361.76 C508.493934,359.324158 507.965963,356.785188 507.78,354.21 C507.306958,348.753884 508.16127,343.264327 510.27,338.21 L512.27,325.95 L524.52,321.39 L534.28,320.39 Z"
			id="Path" fill="#E79C88" fill-rule="nonzero"></path>
		<path
			d="M541.71,321.58 L534.28,320.39 L523.72,321.69 L519.09,323.45 C519.09,323.45 514.73,330.1 521.94,330.93 C530.71,331.94 537.55,328.59 541.71,321.58 Z"
			id="Path" fill="#C67B5B" fill-rule="nonzero"></path>
		<path
			d="M545.59,334.52 L551.15,391.39 C551.391871,393.879413 552.658762,396.155902 554.64685,397.673526 C556.634938,399.191151 559.164897,399.81302 561.63,399.39 L561.63,399.39 C566.151772,398.579162 569.337132,394.492937 569.02,389.91 L564.9,333.19 L545.59,334.52 Z"
			id="Path" fill="#C67B5B" fill-rule="nonzero"></path>
		<path
			d="M545.14,356.13 C545.14,356.13 539.3,324.68 552.73,323.67 C570.73,322.31 570.9,357.79 570.73,355.14 L545.14,356.13 Z"
			id="Path" fill="#E79C88" fill-rule="nonzero"></path>
		<polygon id="Path" fill="#C67B5B" fill-rule="nonzero"
			points="517.99 400.7 557.43 384.07 561.63 399.35 521.6 407.87"></polygon>
		<path
			d="M518,400.7 C518,400.7 510.94,391.16 497.74,404.16 L502.17,407.87 L521.6,407.87 L524.06,401.28 L518,400.7 Z"
			id="Path" fill="#C67B5B" fill-rule="nonzero"></path>
		<path
			d="M511.87,407.5 L548.19,407.5 C550.432276,407.5 552.25,409.317724 552.25,411.56 L511.87,411.56 L511.87,407.5 Z"
			id="Path" fill="#000000" fill-rule="nonzero"></path>
		<path
			d="M515.2,411.56 L453.2,411.56 L439.52,368.63 C439.206011,367.465375 439.451523,366.220961 440.184307,365.262855 C440.917092,364.304749 442.053792,363.741939 443.26,363.74 L497.2,363.74 C498.951566,363.742817 500.484053,364.918816 500.94,366.61 L515.2,411.56 Z"
			id="Path" fill="#000000" fill-rule="nonzero"></path>
		<path
			d="M511.87,411.56 L447.62,411.56 L433.94,368.63 C433.626011,367.465375 433.871523,366.220961 434.604307,365.262855 C435.337092,364.304749 436.473792,363.741939 437.68,363.74 L493.9,363.74 C495.651566,363.742817 497.184053,364.918816 497.64,366.61 L511.87,411.56 Z"
			id="Path" fill="#2F313A" fill-rule="nonzero"></path>
		<path
			d="M474.780011,387.44 C474.784044,389.265938 473.686703,390.914146 472.000527,391.614772 C470.31435,392.315398 468.372096,391.930177 467.080959,390.639041 C465.789823,389.347904 465.404602,387.40565 466.105228,385.719473 C466.805854,384.033297 468.454062,382.935956 470.28,382.939989 C472.765281,382.939989 474.780011,384.954719 474.780011,387.44 L474.780011,387.44 Z"
			id="Path" fill="#D1E3FD" fill-rule="nonzero"></path>
		<circle id="Oval" fill="#000000" fill-rule="nonzero"
			transform="translate(545.514945, 300.050937) rotate(-55.950000) translate(-545.514945, -300.050937) "
			cx="545.514945" cy="300.050937" r="11.96"></circle>
		<path
			d="M538.13,269.51 C538.13,269.51 541.48,267.29 545.64,272.25 C549.8,277.21 550.23,288.33 542.89,291.02 L538.13,269.51 Z"
			id="Path" fill="#000000" fill-rule="nonzero"></path>
		<path
			d="M538.13,269.51 C538.13,269.51 533.05,257.51 517.68,261.05 C502.31,264.59 493,279.67 506.91,287.7 L538.13,269.51 Z"
			id="Path" fill="#000000" fill-rule="nonzero"></path>
		<path
			d="M506.92,284.88 C507.68,294.88 515.92,302.46 526.71,301.65 C537.5,300.84 545.71,292.03 544.91,281.99 C544.11,271.95 534.78,264.47 523.97,265.29 C519.07437,265.529008 514.487919,267.754119 511.27005,271.451366 C508.052181,275.148613 506.481207,279.99822 506.92,284.88 L506.92,284.88 Z"
			id="Path" fill="#000000" fill-rule="nonzero"></path>
		<polygon id="Path" fill="#C67B5B" fill-rule="nonzero"
			points="529.23 296.64 537.3 321.97 528.36 329.35 523.28 325.81 520.44 301.07"></polygon>
		<polygon id="Path" fill="#000000" fill-rule="nonzero" points="522.55 319.46 529.89 305.19 520.69 302.94">
		</polygon>
		<path
			d="M527.36,269.16 C523.972187,268.471227 520.469137,268.598049 517.14,269.53 C512.65,270.83 507.03,274.13 506.93,282.53 C506.76,296.53 509.22,306.76 516.31,309.39 C521.75,311.39 525.51,310.18 531.31,306.2 C533.46,304.71 535.31,299.78 535.68,297.07 L537.68,289.45 C537.68,289.45 543.53,272.3 527.36,269.16 Z"
			id="Path" fill="#C67B5B" fill-rule="nonzero"></path>
		<path
			d="M535.54,293.71 C535.54,293.71 525.25,275.48 534.99,269.43 C534.99,269.43 539.4,268.77 541.83,277.3 C545.74,291 535.54,293.71 535.54,293.71 Z"
			id="Path" fill="#000000" fill-rule="nonzero"></path>
		<path
			d="M533.82,297.5 C534.074965,295.549857 534.69945,293.666219 535.66,291.95 C537.02,289.56 539.04,287.3 541.9,288.78 C546.77,291.3 541.59,299.19 536.48,299.66 C534.98,299.8 533.65,298.72 533.82,297.5 Z"
			id="Path" fill="#C67B5B" fill-rule="nonzero"></path>
		<path
			d="M534.33,300.15 C534.39788,300.902044 534.861815,301.560748 535.547045,301.877983 C536.232274,302.195219 537.034696,302.122792 537.652045,301.687983 C538.269394,301.253175 538.60788,300.522044 538.54,299.77 C538.47212,299.017956 538.008185,298.359252 537.322955,298.042017 C536.637726,297.724781 535.835304,297.797208 535.217955,298.232017 C534.600606,298.666825 534.26212,299.397956 534.33,300.15 L534.33,300.15 Z"
			id="Path" fill="#FFFFFF" fill-rule="nonzero"></path>
		<path
			d="M538.08,272.51 C538.08,272.51 517.28,289.91 504.48,280.04 C504.48,280.04 499.68,268.63 519.08,264.98 C538.48,261.33 538.08,272.51 538.08,272.51 Z"
			id="Path" fill="#000000" fill-rule="nonzero"></path>
		<polyline id="Path" stroke="#000000" stroke-width="0.38" stroke-linecap="round" stroke-linejoin="round"
			points="515.64 296.64 514.42 299.48 515.99 300.72"></polyline>
		<path
			d="M513.05,286.45 C513.202514,286.887496 513.145739,287.370792 512.895986,287.761031 C512.646233,288.15127 512.231151,288.40525 511.77,288.45 C510.767929,288.570553 509.786132,288.822727 508.85,289.2 C508.413586,289.407877 507.891196,289.224818 507.68,288.79 L507.68,288.79 C507.469468,288.421268 507.469468,287.968732 507.68,287.6 C508.274468,286.476405 509.336616,285.6743 510.58,285.41 C512.64,285 513.05,286.45 513.05,286.45 Z"
			id="Path" fill="#000000" fill-rule="nonzero"></path>
		<path
			d="M521,286.16 C521,286.16 520.42,287.81 522.89,288.16 C524.653648,288.448095 526.38512,288.906919 528.06,289.53 C528.636825,289.738716 529.282612,289.567303 529.68,289.1 L529.68,289.1 C529.927137,288.735584 529.906836,288.2524 529.63,287.91 C528.204596,286.474482 526.383812,285.496202 524.4,285.1 C521.42,284.66 521,286.16 521,286.16 Z"
			id="Path" fill="#000000" fill-rule="nonzero"></path>
		<path d="M519.91,294.35 C519.91,294.35 521.24,289.14 528.11,292.91 C528.11,292.91 525.36,298.33 519.91,294.35 Z"
			id="Path" fill="#FFFFFF" fill-rule="nonzero"></path>
		<path
			d="M521.25,293.62 C521.138382,294.919837 522.094005,296.067255 523.39259,296.19261 C524.691174,296.317966 525.848632,295.374528 525.987711,294.077342 C526.12679,292.780155 525.195643,291.612787 523.9,291.46 C522.573899,291.331809 521.39185,292.29529 521.25,293.62 Z"
			id="Path" fill="#000000" fill-rule="nonzero"></path>
		<path
			d="M528,293 C527.362696,292.554635 526.656657,292.216817 525.91,292 C525.169609,291.785818 524.400433,291.687985 523.63,291.71 C522.879826,291.751087 522.152999,291.985326 521.52,292.39 C520.922728,292.786427 520.50313,293.399686 520.35,294.1 L520.35,294.1 C520.319584,294.268421 520.158437,294.380329 519.99,294.35 C519.821579,294.319584 519.709671,294.158437 519.74,293.99 L519.74,293.99 C519.947289,293.131897 520.482071,292.388946 521.23,291.92 C521.955425,291.493986 522.778836,291.263155 523.62,291.25 C524.434447,291.246787 525.244336,291.371645 526.02,291.62 C526.797809,291.855208 527.528724,292.224049 528.18,292.71 C528.235523,292.734648 528.270697,292.790351 528.269139,292.851077 C528.267474,292.911803 528.229395,292.965562 528.172643,292.987231 C528.115892,293.0089 528.051674,292.994199 528.01,292.95 L528,293 Z"
			id="Path" fill="#000000" fill-rule="nonzero"></path>
		<path d="M514.26,294.32 C514.26,294.32 512.21,289.16 508.46,292.74 C508.46,292.74 509.94,297.8 514.26,294.32 Z"
			id="Path" fill="#FFFFFF" fill-rule="nonzero"></path>
		<path
			d="M512.93,293.31 C513.226853,294.011194 513.061139,294.822797 512.513166,295.351494 C511.965192,295.880191 511.148177,296.016746 510.458058,295.694983 C509.76794,295.373219 509.347305,294.659618 509.4,293.9 C509.103147,293.198806 509.268861,292.387203 509.816834,291.858506 C510.364808,291.329809 511.181823,291.193254 511.871942,291.515017 C512.56206,291.836781 512.982695,292.550382 512.93,293.31 Z"
			id="Path" fill="#000000" fill-rule="nonzero"></path>
		<path
			d="M508.36,292.67 C508.643032,292.205446 509.052263,291.830896 509.54,291.59 C510.042413,291.343957 510.612833,291.273535 511.16,291.39 L511.16,291.39 C511.880549,291.491616 512.557084,291.796924 513.11,292.27 C513.666184,292.744859 514.107274,293.339819 514.4,294.01 C514.429986,294.072042 514.433034,294.14371 514.408425,294.208074 C514.383815,294.272438 514.333729,294.32379 514.27,294.35 C514.137343,294.407311 513.983079,294.350013 513.92,294.22 L513.92,294.22 L513.92,294.22 C513.677374,293.619533 513.305185,293.08003 512.83,292.64 C512.349831,292.197895 511.752866,291.902883 511.11,291.79 L511.11,291.79 C510.64505,291.678279 510.15617,291.724001 509.72,291.92 C509.273064,292.120216 508.891762,292.442589 508.62,292.85 C508.569703,292.898256 508.490297,292.898256 508.44,292.85 C508.401436,292.842589 508.368939,292.816778 508.35299,292.780893 C508.337042,292.745008 508.33966,292.703591 508.36,292.67 Z"
			id="Path" fill="#000000" fill-rule="nonzero"></path>
		<path d="M521.94,302 C521.94,302 520.4,304.35 516.31,302.93" id="Path" stroke="#000000" stroke-width="0.38"
			stroke-linecap="round" stroke-linejoin="round"></path>
		<line x1="64.13" y1="535.7" x2="672.37" y2="535.7" id="Path" stroke="#A0C0FC" stroke-width="2"
			stroke-linecap="round" stroke-linejoin="round"></line>


		<path
			d="M103.412296,484.345954 L108,484.345954 L108,490.654046 L103.412296,490.654046 C102.972665,493.01139 102.045075,495.250792 100.689047,497.228552 L100.689047,497.228552 L103.933043,500.472548 L99.4725483,504.933043 L96.228552,501.689047 C94.250792,503.045075 92.0113901,503.972665 89.6540462,504.412296 L89.6540462,504.412296 L89.6540462,509 L83.3459538,509 L83.3459538,504.412296 C80.9886099,503.972665 78.749208,503.045075 76.771448,501.689047 L76.771448,501.689047 L73.5274517,504.933043 L69.0669567,500.472548 L72.3109531,497.228552 C70.9549253,495.250792 70.0273347,493.01139 69.5877036,490.654046 L69.5877036,490.654046 L65,490.654046 L65,484.345954 L69.5877036,484.345954 C70.0273347,481.98861 70.9549253,479.749208 72.3109531,477.771448 L72.3109531,477.771448 L69.0669567,474.527452 L73.5274517,470.066957 L76.771448,473.310953 C78.749208,471.954925 80.9886099,471.027335 83.3459538,470.587704 L83.3459538,470.587704 L83.3459538,466 L89.6540462,466 L89.6540462,470.587704 C92.0113901,471.027335 94.250792,471.954925 96.228552,473.310953 L96.228552,473.310953 L99.4725483,470.066957 L103.933043,474.527452 L100.689047,477.771448 C102.045075,479.749208 102.972665,481.98861 103.412296,484.345954 M86.5,476.030741 C80.1657032,476.030741 75.030741,481.165703 75.030741,487.5 C75.030741,493.834297 80.1657032,498.969259 86.5,498.969259 C92.8342968,498.969259 97.969259,493.834297 97.969259,487.5 C97.969259,481.165703 92.8342968,476.030741 86.5,476.030741"
			id="Shape" fill="#FFFFFF" fill-rule="nonzero" transform="scale(0.5 0.5)">
			<animateTransform attributeName="transform" type="rotate" from="360 86.5 487.5" to="0 86.5 487.5"
				keyTimes="0;1" dur="2s" repeatCount="indefinite"></animateTransform>
		</path>

	</g>
</svg>